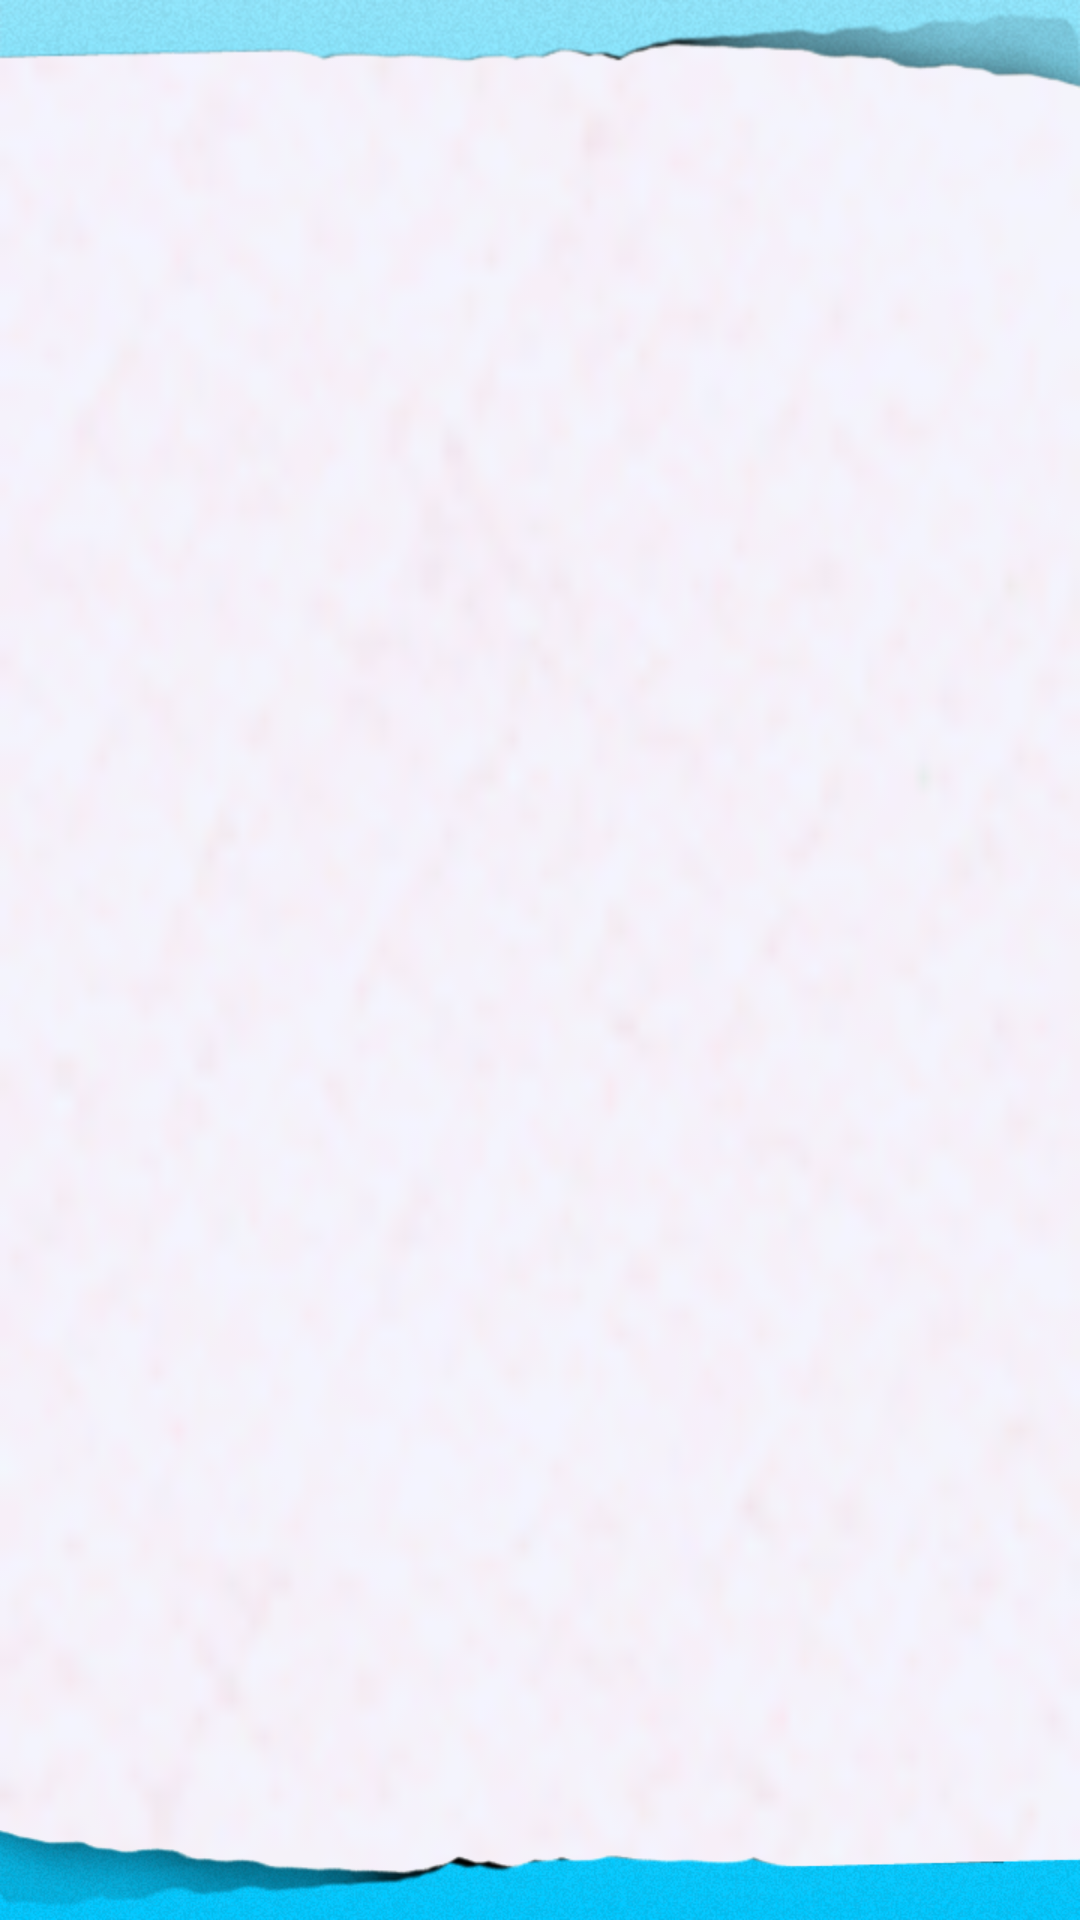

Reconstruct the res/layout file that produces this screen, plus the resources it refers to.
<!-- AndroidManifest.xml: application theme Theme.app -->
<!-- res/layout/catalog.xml -->
<?xml version="1.0" encoding="utf-8"?>
<RelativeLayout xmlns:android="http://schemas.android.com/apk/res/android"
          android:layout_width="fill_parent"
          android:layout_height="fill_parent" android:background="@drawable/bg" android:clickable="false"
          android:orientation="vertical">
    <ImageView
            android:layout_width="fill_parent"
            android:layout_height="wrap_content"
            android:id="@+id/bottom" android:src="@drawable/top_bar_crop" android:scaleType="fitXY"
            android:layout_alignParentStart="false"/>
    <GridView
              android:id="@+id/catalog_grid"
              android:layout_width="fill_parent"
              android:layout_height="fill_parent"
              android:layout_marginBottom="10dp"
              android:gravity="center|center_vertical|center_horizontal"
              android:focusable="false" android:focusableInTouchMode="false" android:paddingTop="20dp">

    </GridView>
    <ImageView
            android:layout_width="fill_parent"
            android:layout_height="wrap_content"
            android:id="@+id/bottom" android:src="@drawable/bottom_bar_crop" android:scaleType="fitXY"
            android:layout_alignParentStart="false" android:layout_alignParentBottom="true"/>
</RelativeLayout>
<!-- resources referenced by this layout -->
<resources>
  <style name="Theme.app" parent="@style/Theme.Sherlock.Light">
          <item name="android:actionBarStyle">@style/MyActionBar</item>
          <item name="actionBarTabStyle">@style/TabStyle</item>
          <item name="android:actionBarTabStyle">@style/TabStyle</item>
          <item name="actionBarTabBarStyle">@style/TabBarStyle</item>
          <item name="android:actionBarTabBarStyle">@style/TabBarStyle</item>
          <item name="android:actionBarTabTextStyle">@style/TabTextStyle</item>
          <item name="actionBarTabTextStyle">@style/TabTextStyle</item>
  
      </style>
  <style name="MyActionBar" parent="Widget.Sherlock.ActionBar">
          <item name="android:background">@drawable/croptop_bar</item>
          <item name="background">@drawable/croptop_bar</item>
      </style>
  <style name="TabStyle" parent="Widget.Sherlock.ActionBar.TabView">
          <item name="android:scrollHorizontally">false</item>
          <item name="background">@drawable/tab_indicator</item>
          <item name="android:background">@drawable/tab_indicator</item>
  
      </style>
  <style name="TabBarStyle" parent="Widget.Sherlock.ActionBar.TabBar">
          <item name="android:divider">?attr/actionBarDivider</item>
          <item name="android:scrollHorizontally">false</item>
          <item name="background">@drawable/tab_indicator</item>
          <item name="android:background">@drawable/tab_indicator</item>
      </style>
  <style name="TabTextStyle" parent="Widget.Sherlock.ActionBar.TabText">
          <item name="android:capitalize">words</item>
          <item name="android:textSize">9sp</item>
          <item name="android:textStyle">bold</item>
          <item name="android:textAllCaps">true</item>
      </style>
  <style name="Sherlock.__Theme.Light" parent="android:Theme.Light.NoTitleBar">
          <item name="android:windowContentOverlay">@null</item>
      </style>
  <style name="MyActionBarStyle" parent="@style/Widget.Sherlock.ActionBar">
          <item name="displayOptions">showCustom</item>
          <item name="android:displayOptions">showCustom</item>
      </style>
  <!-- drawable tab_indicator (drawable) -->
  <?xml version="1.0" encoding="utf-8"?>
  <selector xmlns:android="http://schemas.android.com/apk/res/android">
      
      <item android:state_focused="false" android:state_selected="false" android:state_pressed="false" android:drawable="@drawable/tab" />
      <item android:state_focused="false" android:state_selected="true"  android:state_pressed="false" android:drawable="@drawable/tab2" />
  
      
      <item android:state_focused="true" android:state_selected="false" android:state_pressed="false" android:drawable="@drawable/tab2" />
      <item android:state_focused="true" android:state_selected="true"  android:state_pressed="false" android:drawable="@drawable/tab2" />
  
      
      
      <item android:state_focused="false" android:state_selected="false" android:state_pressed="true" android:drawable="@drawable/tab2" />
      <item android:state_focused="false" android:state_selected="true"  android:state_pressed="true" android:drawable="@drawable/tab2" />
  
      
      <item android:state_focused="true" android:state_selected="false" android:state_pressed="true" android:drawable="@drawable/tab2"/>
      <item android:state_focused="true" android:state_selected="true"  android:state_pressed="true" android:drawable="@drawable/tab2" />
  </selector>
</resources>
